Labelled photos from "data", an image-classification folder in wwx777/EuroSat_classification. The possible labels are: annual crop, forest, herbaceous vegetation, highway, industrial, pasture, permanent crop, residential, river, sea or lake.

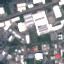
Label: industrial

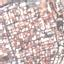
Label: residential

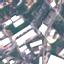
Label: industrial

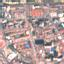
Label: residential

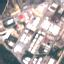
Label: industrial

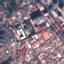
Label: residential
